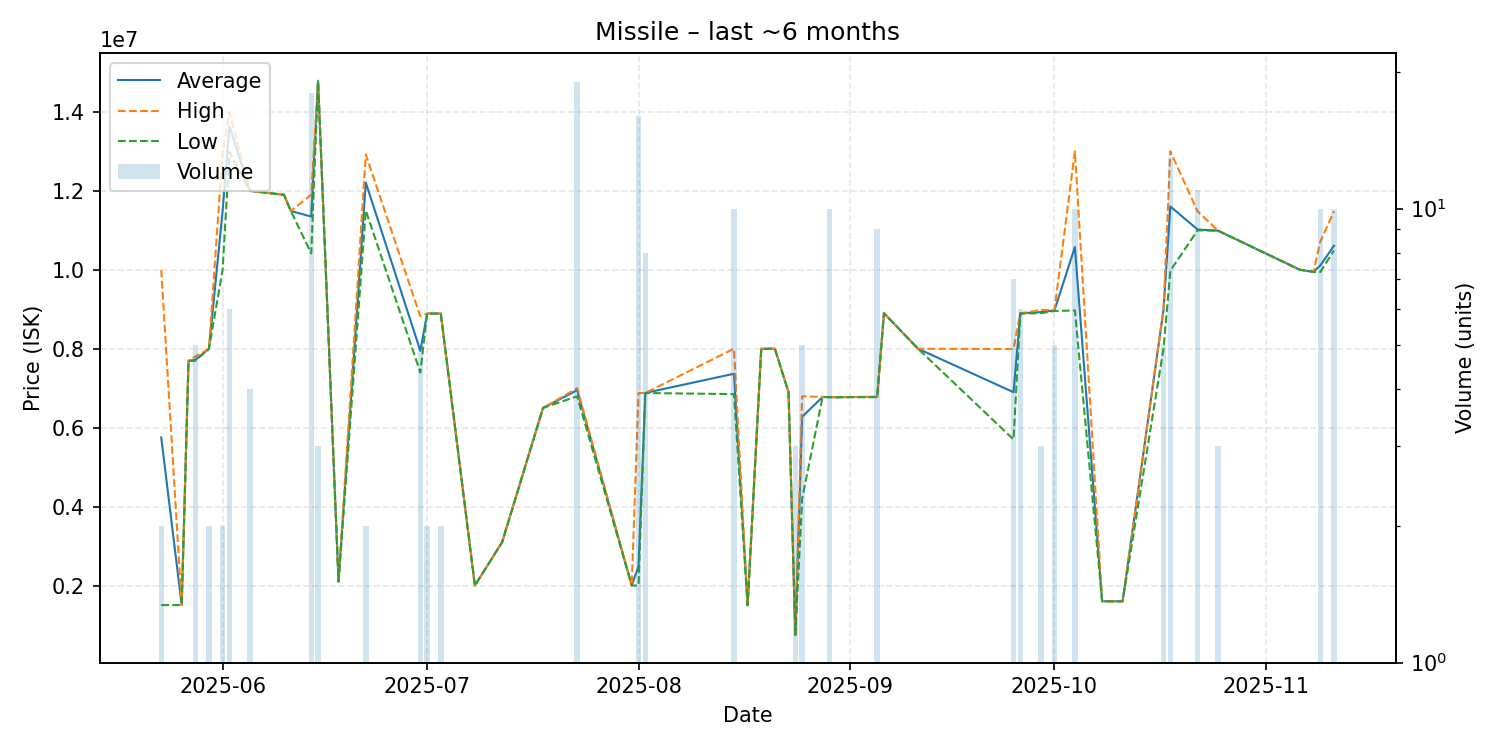

The data file committed next to this chart (first rows):
date, average, highest, lowest, order_count, volume
2025-05-23, 5752000, 9999000, 1505000, 2, 2
2025-05-26, 1505000, 1505000, 1505000, 1, 1
2025-05-27, 7694000, 7694000, 7694000, 1, 1
2025-05-28, 7717000, 7800000, 7696000, 5, 5
2025-05-30, 8000000, 8000000, 8000000, 2, 2
2025-06-01, 11490000, 12980000, 10000000, 2, 2
2025-06-02, 13636667, 13990000, 12985000, 4, 6
2025-06-05, 12000000, 12000000, 12000000, 1, 4
2025-06-10, 11900000, 11900000, 11900000, 1, 1
2025-06-11, 11490000, 11490000, 11490000, 1, 1
2025-06-14, 11347778, 11900000, 10415000, 12, 18
2025-06-15, 14790000, 14790000, 14790000, 3, 3
2025-06-18, 2100000, 2100000, 2100000, 1, 1
2025-06-22, 12210000, 12920000, 11500000, 2, 2
2025-06-30, 7947000, 8818500, 7398000, 5, 5
2025-07-01, 8891000, 8891000, 8891000, 2, 2
2025-07-03, 8891000, 8891000, 8891000, 1, 2
2025-07-08, 2000000, 2000000, 2000000, 1, 1
2025-07-12, 3100000, 3100000, 3100000, 1, 1
2025-07-18, 6500000, 6500000, 6500000, 1, 1
2025-07-23, 6949421, 6999000, 6794000, 6, 19
2025-07-31, 2001000, 2001000, 2001000, 1, 1
2025-08-01, 2485625, 6875500, 2000000, 6, 16
2025-08-02, 6879625, 6880000, 6877000, 5, 8
2025-08-15, 7365500, 7999000, 6850000, 7, 10
2025-08-17, 1500000, 1500000, 1500000, 1, 1
2025-08-19, 7998000, 7998000, 7998000, 1, 1
2025-08-21, 7999000, 7999000, 7999000, 1, 1
2025-08-23, 6900000, 6900000, 6900000, 1, 1
2025-08-24, 750000, 750000, 750000, 1, 3
2025-08-25, 6275200, 6794000, 4200000, 4, 5
2025-08-28, 6779000, 6779000, 6779000, 1, 1
2025-08-29, 6771700, 6773500, 6770000, 7, 10
2025-09-05, 6780000, 6780000, 6773000, 7, 9
2025-09-06, 8899000, 8899000, 8899000, 1, 1
2025-09-11, 7999000, 7999000, 7999000, 1, 1
2025-09-25, 6897714, 7993000, 5700000, 7, 7
2025-09-26, 8897667, 8899000, 8890000, 4, 6
2025-09-29, 8926667, 8980000, 8900000, 2, 3
2025-10-01, 8970000, 8980000, 8955000, 3, 5
2025-10-04, 10575900, 13000000, 8970000, 5, 10
2025-10-08, 1601000, 1601000, 1601000, 1, 1
2025-10-11, 1600000, 1600000, 1600000, 1, 1
2025-10-17, 8992600, 8998000, 8000000, 4, 5
2025-10-18, 11604154, 13000000, 9978000, 5, 13
2025-10-22, 11020000, 11480000, 11000000, 5, 11
2025-10-25, 10990000, 10990000, 10990000, 1, 3
2025-11-06, 10000000, 10000000, 10000000, 1, 1
2025-11-08, 9947000, 9947000, 9947000, 1, 1
2025-11-09, 10110400, 10715000, 9945000, 8, 10
2025-11-11, 10608000, 11480000, 10490000, 6, 10
